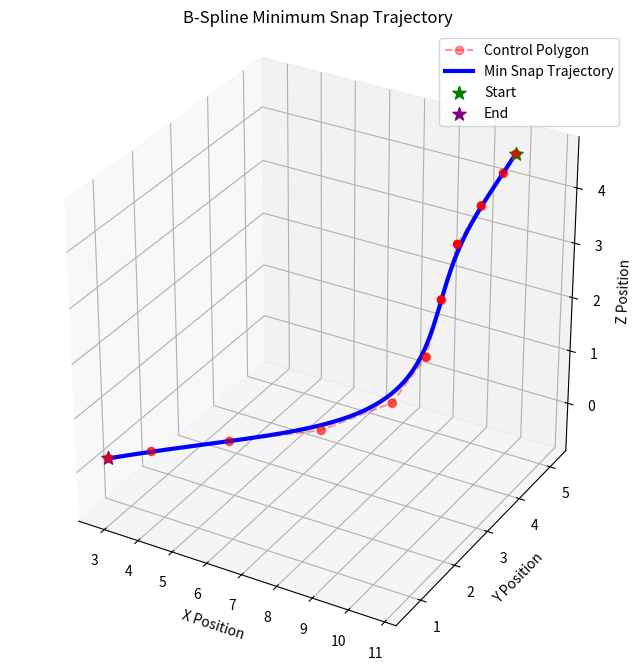

Recreate this plot in Python.
'''
Visual and simple computational 
representation of snap minimization
using clamped B-Splines

TO DO:
- Optimize 4th derivative of position (snap)
- Optimize 2nd derivative of heading (course spline)

SNAP OPTIMIZATION:
- C_p = A_p @ Q_d4_M

HEADING OPTIMIZATION:
- C_psi = A_psi @ Q_d2_M

Q_d4_M = B_d3 @ U_1 @ (I - W_d4_M @ U_2 @ inv(U_2.T@W_d4_M@U_2) @ U_2.T)
Q_d2_M = U_1_psi.T @ (I - W_d2_M @ U_2_psi @ inv(U_2_psi.T@W_d2_M@U_2_psi) @ U_2_psi.T)

Will need to define matrices and how to calculate them
'''

import numpy as np
from numpy.linalg import inv
import matplotlib.pyplot as plt
from scipy.interpolate import BSpline
import time

# ==========================================
# PLOTTING FUNCTIONS
# ==========================================

def plot_trajectory(ctrl_pts, knots, degree):
    # Transpose control points so scipy can read them as (num_points, dimensions)
    pts = ctrl_pts.T 
    
    fig = plt.figure(figsize=(10, 8))
    ax = fig.add_subplot(111, projection='3d')
    
    # 1. Plot the Control Polygon (The mathematical "gravitational anchors")
    ax.plot(pts[:, 0], pts[:, 1], pts[:, 2], 'ro--', alpha=0.4, label='Control Polygon')
    ax.scatter(pts[:, 0], pts[:, 1], pts[:, 2], c='red', s=30)
    
    # 2. Evaluate and Plot the actual Minimum Snap B-Spline Curve
    spline = BSpline(knots, pts, degree)
    
    # Generate 100 smooth time steps between the start and end clamps
    t_smooth = np.linspace(knots[degree], knots[-degree-1], 100)
    curve = spline(t_smooth)
    
    ax.plot(curve[:, 0], curve[:, 1], curve[:, 2], 'b-', linewidth=3, label='Min Snap Trajectory')
    
    # Plot Start and End points
    ax.scatter(*pts[0], c='green', s=100, marker='*', label='Start')
    ax.scatter(*pts[-1], c='purple', s=100, marker='*', label='End')
    
    ax.set_xlabel('X Position')
    ax.set_ylabel('Y Position')
    ax.set_zlabel('Z Position')
    ax.set_title('B-Spline Minimum Snap Trajectory')
    ax.legend()
    
    # Ensure axes are scaled equally so the curve isn't warped
    ax.set_box_aspect([1,1,1]) 
    plt.show()

def plot_course_trajectory(ctrl_pts, knots, degree):
    pts = ctrl_pts.T  # Shape becomes (N, 1)
    
    fig, ax = plt.subplots(figsize=(10, 4))
    
    # Generate the physical time array for the X-axis of the control points
    cp_time = np.linspace(knots[0], knots[-1], len(pts))
    ax.plot(cp_time, pts, 'ro--', alpha=0.5, label='Course Control Polygon')
    
    # Evaluate smooth spline
    spline = BSpline(knots, pts, degree)
    t_smooth = np.linspace(knots[degree], knots[-degree-1], 100)
    curve = spline(t_smooth)
    
    ax.plot(t_smooth, curve, 'b-', linewidth=3, label='Optimized Course Trajectory')
    
    ax.set_xlabel('Time (s)')
    ax.set_ylabel('Course Angle (Degrees or Rads)')
    ax.set_title('Minimum 2nd-Derivative Course Spline')
    ax.legend()
    ax.grid(True)
    plt.show()


# ==========================================
# MINIMUM SNAP EVALUATOR (3D POSITION)
# ==========================================

class MinSnapEval:
    '''
    Visual and simple computational 
    representation of snap minimization
    using clamped uniform B-Splines
    '''

    def __init__(self, num_control_points, degree):
        start_time = 0

        self.knots = self._create_clamped_knot_points(num_control_points, degree, start_time)
        
        B_d_3 = self._get_B_d3_matrix(degree)

        S_d4_M, snap_knots = self._get_S_matrix(degree, degree, self.knots, num_control_points)
        W_d4_M = self._get_W_matrix(S_d4_M, snap_knots)
        U1, U2 = self._get_U_matrices(num_control_points)

        Q_d4_M = B_d_3 @ U1.T @ (np.eye(num_control_points) - W_d4_M @ U2 @ inv(U2.T@W_d4_M@U2) @ U2.T)
        
        self.Q_d4_M = Q_d4_M

    def get_Q_matrix(self):
        return self.Q_d4_M

    # --- Internal Class Methods ---

    def _create_clamped_knot_points(self, num_ctrl_pts, degree, start_time):
        number_of_knot_points = num_ctrl_pts + degree + 1
        number_of_unique_knot_points = number_of_knot_points - 2*degree
        unique_knot_points = np.arange(0,number_of_unique_knot_points) + start_time
        knot_points = np.zeros(number_of_knot_points) + start_time
        knot_points[degree : degree + number_of_unique_knot_points] = unique_knot_points
        knot_points[degree + number_of_unique_knot_points: 2*degree + number_of_unique_knot_points] = unique_knot_points[-1]
        return knot_points

    def _get_B_d3_matrix(self, d):
        d_inv = 1.0 / d
        accel_scalar = 2.0 / (d * (d - 1))
        B_d3 = np.array([
            [1,  1,       1,             0,             0,        0],
            [0,  d_inv,   3 * d_inv,     0,             0,        0],
            [0,  0,       accel_scalar,  0,             0,        0],
            [0,  0,       0,             accel_scalar,  0,        0],
            [0,  0,       0,            -3 * d_inv,    -d_inv,    0],
            [0,  0,       0,             1,             1,        1]
        ])
        return B_d3

    def _get_D_matrix(self, degree, knots, num_control_points):
        num_derivative_cps = num_control_points - 1
        diag_values = np.zeros(num_derivative_cps)
        for i in range(num_derivative_cps):
            denominator = knots[i + degree + 1] - knots[i + 1]
            diag_values[i] = degree / denominator
        D_bar = np.diag(diag_values)
        zero_row = np.zeros((1, num_derivative_cps))
        block_1 = np.vstack((D_bar, zero_row))
        block_2 = np.vstack((zero_row, D_bar))
        D_matrix = -block_1 + block_2
        return D_matrix

    def _get_S_matrix(self, degree, derivative_level, knots, num_control_points):
        S_matrix = None
        current_degree = degree
        current_num_cp = num_control_points
        current_knots = np.copy(knots)
        
        for i in range(derivative_level):
            D_current = self._get_D_matrix(current_degree, current_knots, current_num_cp)
            if S_matrix is None:
                S_matrix = D_current
            else:
                S_matrix = np.dot(S_matrix, D_current)
                
            current_degree -= 1
            current_num_cp -= 1
            current_knots = current_knots[1:-1]
            
        return S_matrix, current_knots

    def _get_W_matrix(self, S_matrix, snap_knots):
        num_intervals = len(snap_knots) - 1
        dt_values = np.zeros(num_intervals)
        for i in range(num_intervals):
            dt_values[i] = snap_knots[i+1] - snap_knots[i]
        integral_matrix = np.diag(dt_values)
        W_matrix = np.dot(S_matrix, np.dot(integral_matrix, S_matrix.T))
        return W_matrix

    def _get_U_matrices(self, num_control_points):
        I = np.eye(num_control_points)
        U1 = np.hstack((I[:, 0:3], I[:, -3:]))
        U2 = I[:, 3:-3]
        return U1, U2


# ==========================================
# MINIMUM COURSE EVALUATOR (1D Course)
# ==========================================

class MinCourseEval:
    def __init__(self, num_control_points, degree):
        start_time = 0  

        self.knots = self._create_clamped_knot_points(num_control_points, degree, start_time)


        S_d2_M, snap_knots = self._get_S_matrix(degree, degree, self.knots, num_control_points)
        W_d2_M = self._get_W_matrix(S_d2_M, snap_knots)
        U1_psi, U2_psi = self._get_U_matrices_course(num_control_points)

        Q_d2_M = U1_psi.T @ (np.eye(num_control_points) - W_d2_M @ U2_psi @ inv(U2_psi.T@W_d2_M@U2_psi) @ U2_psi.T)
        
        self.Q_d2_M = Q_d2_M

    def get_Q_matrix(self):
        return self.Q_d2_M

    # --- Internal Class Methods ---

    def _create_clamped_knot_points(self, num_ctrl_pts, degree, start_time):
        number_of_knot_points = num_ctrl_pts + degree + 1
        number_of_unique_knot_points = number_of_knot_points - 2*degree
        unique_knot_points = np.arange(0,number_of_unique_knot_points) + start_time
        knot_points = np.zeros(number_of_knot_points) + start_time
        knot_points[degree : degree + number_of_unique_knot_points] = unique_knot_points
        knot_points[degree + number_of_unique_knot_points: 2*degree + number_of_unique_knot_points] = unique_knot_points[-1]
        return knot_points

    def _get_D_matrix(self, degree, knots, num_control_points):
        num_derivative_cps = num_control_points - 1
        diag_values = np.zeros(num_derivative_cps)
        for i in range(num_derivative_cps):
            denominator = knots[i + degree + 1] - knots[i + 1]
            diag_values[i] = degree / denominator
        D_bar = np.diag(diag_values)
        zero_row = np.zeros((1, num_derivative_cps))
        block_1 = np.vstack((D_bar, zero_row))
        block_2 = np.vstack((zero_row, D_bar))
        D_matrix = -block_1 + block_2
        return D_matrix

    def _get_S_matrix(self, degree, derivative_level, knots, num_control_points):
        S_matrix = None
        current_degree = degree
        current_num_cp = num_control_points
        current_knots = np.copy(knots)
        
        for i in range(derivative_level):
            D_current = self._get_D_matrix(current_degree, current_knots, current_num_cp)
            if S_matrix is None:
                S_matrix = D_current
            else:
                S_matrix = np.dot(S_matrix, D_current)
                
            current_degree -= 1
            current_num_cp -= 1
            current_knots = current_knots[1:-1]
            
        return S_matrix, current_knots

    def _get_W_matrix(self, S_matrix, snap_knots):
        num_intervals = len(snap_knots) - 1
        dt_values = np.zeros(num_intervals)
        for i in range(num_intervals):
            dt_values[i] = snap_knots[i+1] - snap_knots[i]
        integral_matrix = np.diag(dt_values)
        W_matrix = np.dot(S_matrix, np.dot(integral_matrix, S_matrix.T))
        return W_matrix

    def _get_U_matrices_course(self, num_control_points):
        I = np.eye(num_control_points)
        U1 = np.hstack((I[:, 0:1], I[:, -1:]))
        U2 = I[:, 1:-1]
        return U1, U2

def run_batch_performance_test():
        # The number of random trajectories we want to compute in each batch
        batch_sizes = [10, 100, 1000, 5000, 10000, 50000, 100000, 500000, 1000000]
        
        execution_times = []
        
        # Static physics parameters
        snap_degree = 4
        snap_ctrl_pts = 11

        print("\nPre-computing Q Matrix once for all batches...")
        evaluator = MinSnapEval(snap_ctrl_pts, snap_degree)
        Q_d4_M = evaluator.get_Q_matrix()
        
        print("\nRunning Batch Execution Test...")
        
        for num_trajectories in batch_sizes:
            print(f"Calculating {num_trajectories:,} random trajectories...")
            
            # --- START TIMER ---
            start_exec = time.perf_counter()
            
            # Simulate the drone rapidly calculating new paths
            for _ in range(num_trajectories):
                # Generate random physical states
                p0 = np.random.rand(3, 1) * 10 
                v0 = np.random.rand(3, 1) * 5 - 2.5
                a0 = np.random.rand(3, 1) * 2 - 1
                
                pf = np.random.rand(3, 1) * 10 
                vf = np.random.rand(3, 1) * 5 - 2.5
                af = np.random.rand(3, 1) * 2 - 1
                
                A_p = np.hstack((p0, v0, a0, af, vf, pf))
                
                # The core calculation
                C_p = A_p @ Q_d4_M
                
            # --- STOP TIMER ---
            end_exec = time.perf_counter()
            
            total_time = end_exec - start_exec
            execution_times.append(total_time)

        # ==========================================
        # PLOT THE RESULTS
        # ==========================================
        fig, ax = plt.subplots(figsize=(10, 6))
        
        ax.plot(batch_sizes, execution_times, 'g-o', linewidth=2, markersize=6)
        
        # Format the graph
        ax.set_title('Batch Processing Time for Clamped Uniform Minimum Snap Trajectories', fontsize=14, fontweight='bold')
        ax.set_xlabel('Number of Trajectories Computed', fontsize=12)
        ax.set_ylabel('Total Computation Time (seconds)', fontsize=12)
        
        # Use a standard decimal format for the X-axis instead of scientific notation
        ax.ticklabel_format(style='plain', axis='x')
        
        # Add a grid and start axes at 0
        ax.grid(True, linestyle='--', alpha=0.7)
        ax.set_xlim(left=0)
        ax.set_ylim(bottom=0)
        
        plt.tight_layout()
        plt.show()

def run_clamped_performance_benchmark(max_control_points=100, iterations=1000, degree=4):
    """
    Benchmarks the setup and execution time of the CLAMPED Minimum Snap solver.
    """
    print(f"🚀 Starting Clamped Benchmark: 7 to {max_control_points} Control Points")
    print(f"   Running {iterations} random trajectories per number of Control Points...\n")
    
    # Start at 7 points due to the 6 boundary constraints
    ctrl_pts_range = range(7, max_control_points + 1, 2)
    
    setup_times_ms = []
    exec_times_us = []
    
    for num_pts in ctrl_pts_range:
        # ==========================================
        # 1. MEASURE SETUP TIME (SVD & Solver)
        # ==========================================
        start_setup = time.perf_counter()
        
        # ---> CHANGE THIS TO YOUR ACTUAL CLAMPED CLASS NAME <---
        evaluator = MinSnapEval(num_pts, degree) 
        Q_matrix = evaluator.get_Q_matrix()
        
        end_setup = time.perf_counter()
        
        # Convert to milliseconds
        setup_times_ms.append((end_setup - start_setup) * 1000)
        
        # ==========================================
        # 2. PRE-GENERATE RANDOM STATES
        # ==========================================

        start_exec = time.perf_counter()
        for _ in range(iterations):
            p0 = np.random.rand(3, 1) * 10 
            v0 = np.random.rand(3, 1) * 5 - 2.5
            a0 = np.random.rand(3, 1) * 2 - 1
            pf = np.random.rand(3, 1) * 10 
            vf = np.random.rand(3, 1) * 5 - 2.5
            af = np.random.rand(3, 1) * 2 - 1

            A_p = np.hstack((p0, v0, a0, af, vf, pf))
            C_optimal = A_p @ Q_matrix 
            
        end_exec = time.perf_counter()
        
        # Calculate average time per trajectory in MICROSECONDS
        total_exec_time = end_exec - start_exec
        avg_exec_us = (total_exec_time / iterations) * 1_000_000
        exec_times_us.append(avg_exec_us)
        
        print(f"Pts: {num_pts:3d} | Setup: {setup_times_ms[-1]:8.2f} ms | Exec: {avg_exec_us:6.3f} µs")

    # ==========================================
    # 4. PLOT THE RESULTS
    # ==========================================
    fig, (ax1, ax2) = plt.subplots(1, 2, figsize=(14, 5))
    
    # Plot 1: Setup Time
    ax1.plot(ctrl_pts_range, setup_times_ms, 'r-o', linewidth=2)
    ax1.set_title('Clamped Boot-up Time (Q Matrix Generation)', fontsize=12, fontweight='bold')
    ax1.set_xlabel('Number of Control Points')
    ax1.set_ylabel('Time (Milliseconds)')
    ax1.grid(True, linestyle='--', alpha=0.7)
    
    # Plot 2: Execution Time
    ax2.plot(ctrl_pts_range, exec_times_us, 'b-o', linewidth=2)
    ax2.set_title('Clamped Real-Time Execution (A @ Q)', fontsize=12, fontweight='bold')
    ax2.set_xlabel('Number of Control Points')
    ax2.set_ylabel('Time (Microseconds)')
    ax2.grid(True, linestyle='--', alpha=0.7)
    
    ax1.set_ylim(bottom=0)
    ax2.set_ylim(bottom=0)
    
    plt.suptitle('Clamped Minimum Snap Performance Scaling (1000 Iterations/Number of Control Points)', fontsize=16)
    plt.tight_layout()
    plt.show()

# ==========================================
# MAIN EXECUTION
# ==========================================

if __name__ == "__main__":
    
    # -------------------------
    # 1. RUN SNAP OPTIMIZATION
    # -------------------------
    snap_degree = 4
    snap_ctrl_pts = 11

    # Pre-compute the Q matrix (This simulates the drone "booting up" on the ground)
    print("Pre-computing Q Matrix...")
    min_snap_evaluator = MinSnapEval(snap_ctrl_pts, snap_degree)
    Q_d4_M = min_snap_evaluator.get_Q_matrix()

    print("\n--- Running Performance Test: 100 Random Trajectories ---")
    
    # Start the high-precision timer
    start_time = time.perf_counter()

    for i in range(100):
        # Generate random 3x1 column vectors for the states
        # The scalars give them reasonable physical ranges (e.g., 0 to 10 meters for position)
        p0 = np.random.rand(3, 1) * 10 
        v0 = np.random.rand(3, 1) * 5 - 2.5
        a0 = np.random.rand(3, 1) * 2 - 1
        
        pf = np.random.rand(3, 1) * 10 
        vf = np.random.rand(3, 1) * 5 - 2.5
        af = np.random.rand(3, 1) * 2 - 1
        
        # Build the boundary constraint matrix
        A_p = np.hstack((p0, v0, a0, af, vf, pf))
        
        # Calculate the exact optimal 3D flight path in a single dot product
        C_p_snap = A_p @ Q_d4_M
        
    # Stop the timer
    end_time = time.perf_counter()
    
    # Calculate and print the results
    total_time = end_time - start_time
    avg_time = total_time / 100
    
    print(f"Total time for 100 trajectories: {total_time:.6f} seconds")
    print(f"Average time per trajectory: {avg_time:.6f} seconds ({avg_time * 1000:.3f} ms)")


    # print("\n--- 3D Minimum Snap Control Points ---")
    # print(C_p_snap)
    plot_trajectory(C_p_snap, min_snap_evaluator.knots, snap_degree)

    # -------------------------
    # 2. RUN COURSE OPTIMIZATION
    # -------------------------
    course_degree = 2
    course_ctrl_pts = 11

    # Pre-compute the Course Q matrix
    print("\nPre-computing Course Q Matrix...")
    min_course_evaluator = MinCourseEval(course_ctrl_pts, course_degree)
    Q_d2_M = min_course_evaluator.get_Q_matrix()
    
    print("\n--- Running Performance Test: 100 Random Course Trajectories ---")
    
    # Start the high-precision timer
    start_time_course = time.perf_counter()
    
    for i in range(100):
        # Generate random 1x1 column vectors for the yaw states
        # The math: [0.0 to 1.0] * 360 - 180 = Random angle between -180 and 180 degrees
        psi0 = np.random.rand(1, 1) * 360 - 180
        psif = np.random.rand(1, 1) * 360 - 180
        
        # Build the boundary constraint matrix (Just 2 items!)
        A_p_course = np.hstack((psi0, psif))
        
        # Calculate the exact optimal 1D yaw path in a single dot product
        C_p_course = A_p_course @ Q_d2_M
        
    # Stop the timer
    end_time_course = time.perf_counter()
    
    # Calculate and print the results
    total_time_course = end_time_course - start_time_course
    avg_time_course = total_time_course / 100
    
    print(f"Total time for 100 yaw trajectories: {total_time_course:.6f} seconds")
    print(f"Average time per yaw trajectory: {avg_time_course:.6f} seconds ({avg_time_course * 1000:.3f} ms)")

    # print("\n--- 1D Minimum Course Control Points ---")
    # print(C_p)
    # plot_course_trajectory(C_p_course, min_course_evaluator.knots, course_degree)

# run_batch_performance_test()
# run_clamped_performance_benchmark()
